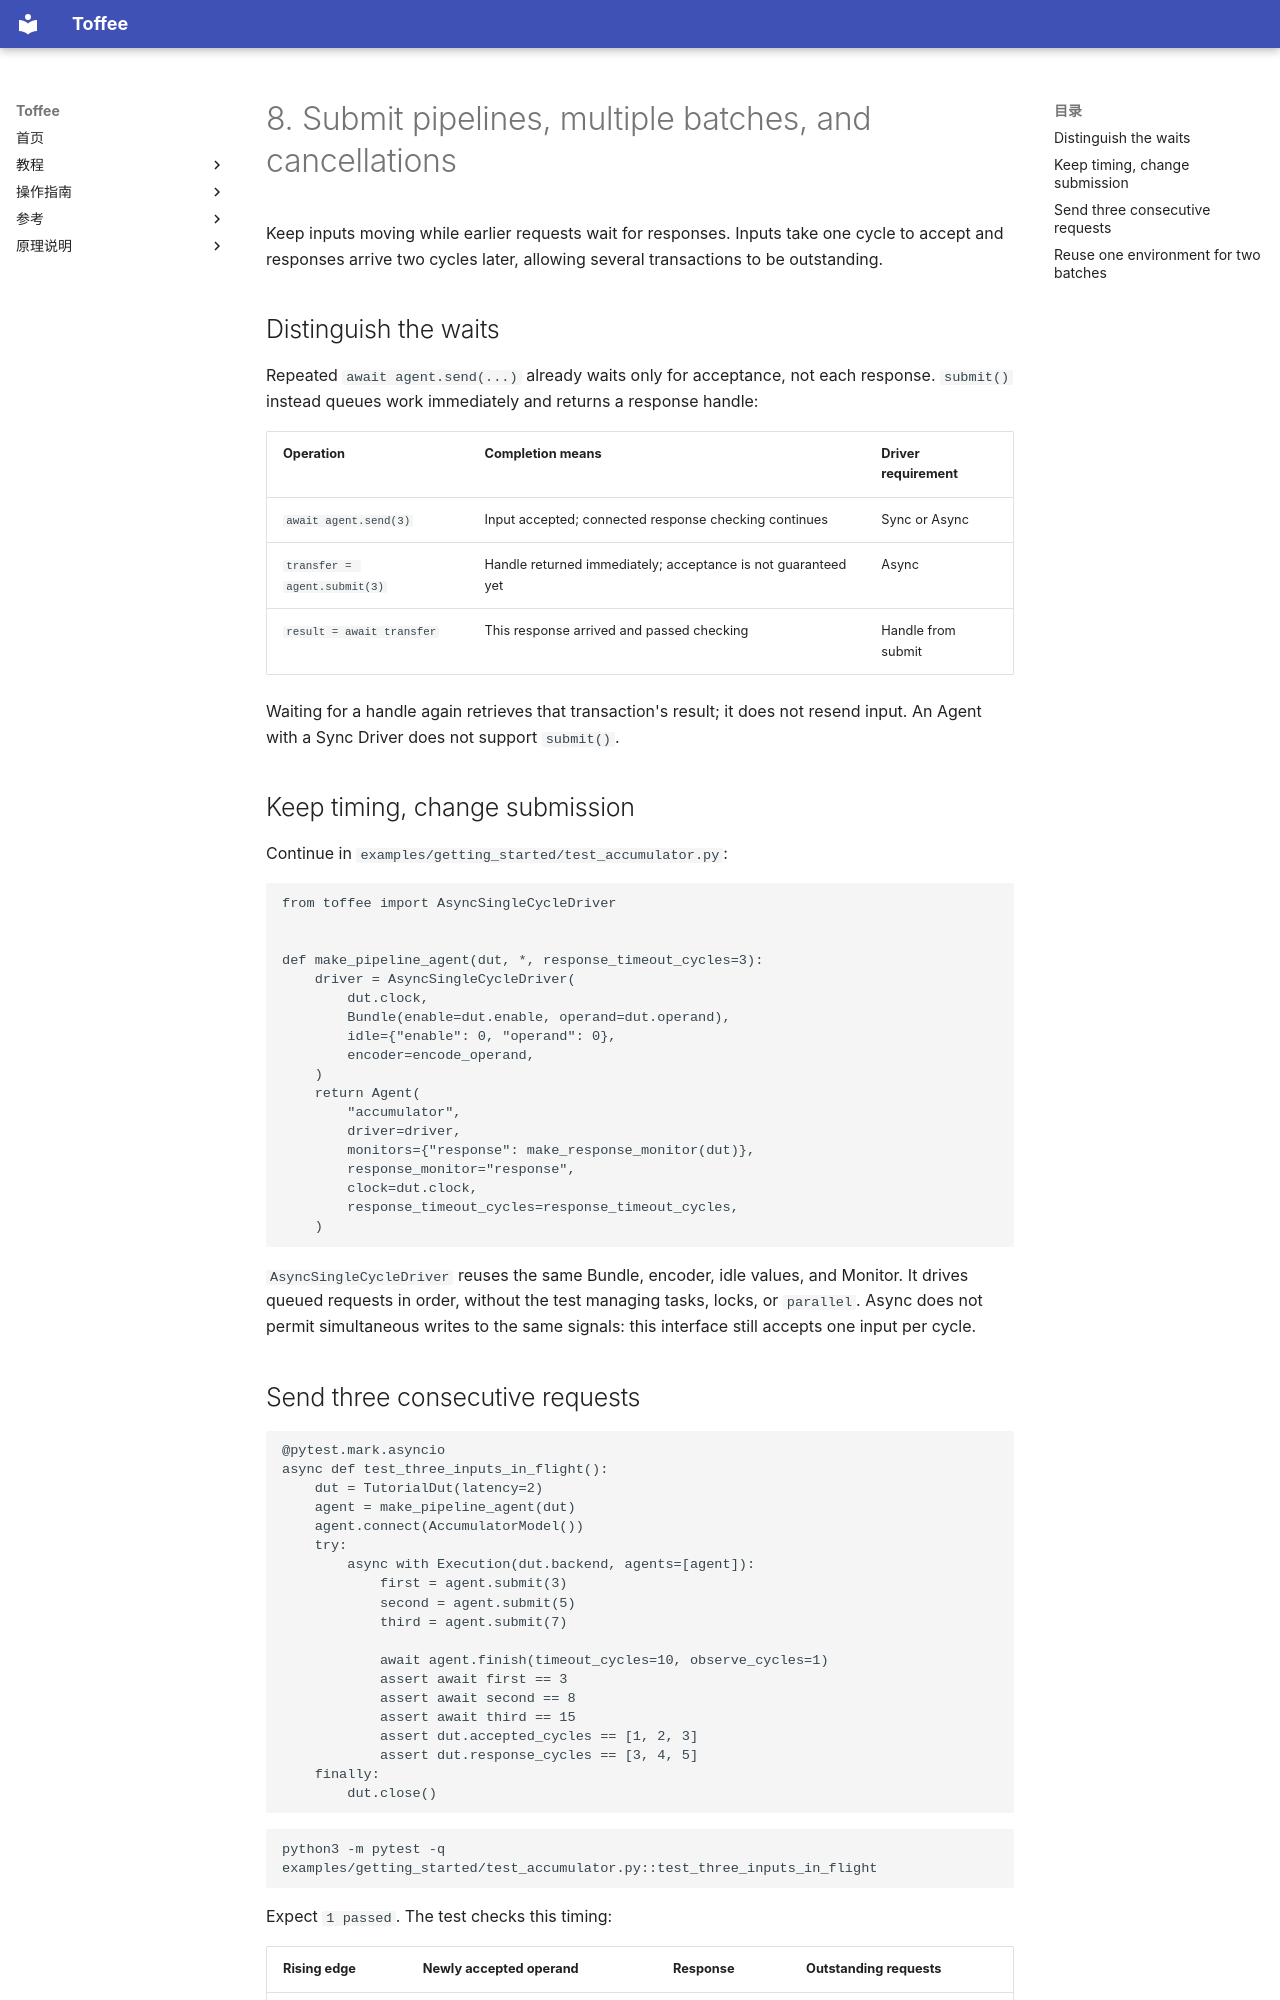

repository: XS-MLVP/toffee · page: en/getting-started/pipeline/index.html · generator: mkdocs

# 8. Submit pipelines, multiple batches, and cancellations

Keep inputs moving while earlier requests wait for responses. Inputs take one cycle to accept and
responses arrive two cycles later, allowing several transactions to be outstanding.

## Distinguish the waits

Repeated `await agent.send(...)` already waits only for acceptance, not each response.
`submit()` instead queues work immediately and returns a response handle:

| Operation | Completion means | Driver requirement |
| --- | --- | --- |
| `await agent.send(3)` | Input accepted; connected response checking continues | Sync or Async |
| `transfer = agent.submit(3)` | Handle returned immediately; acceptance is not guaranteed yet | Async |
| `result = await transfer` | This response arrived and passed checking | Handle from submit |

Waiting for a handle again retrieves that transaction's result; it does not resend input.
An Agent with a Sync Driver does not support `submit()`.

## Keep timing, change submission

Continue in `examples/getting_started/test_accumulator.py`:

<!-- executable-example: examples/getting_started/test_accumulator.py#pipeline_setup -->
```python
from toffee import AsyncSingleCycleDriver


def make_pipeline_agent(dut, *, response_timeout_cycles=3):
    driver = AsyncSingleCycleDriver(
        dut.clock,
        Bundle(enable=dut.enable, operand=dut.operand),
        idle={"enable": 0, "operand": 0},
        encoder=encode_operand,
    )
    return Agent(
        "accumulator",
        driver=driver,
        monitors={"response": make_response_monitor(dut)},
        response_monitor="response",
        clock=dut.clock,
        response_timeout_cycles=response_timeout_cycles,
    )
```

`AsyncSingleCycleDriver` reuses the same Bundle, encoder, idle values, and Monitor.
It drives queued requests in order, without the test managing tasks, locks, or `parallel`.
Async does not permit simultaneous writes to the same signals: this interface still accepts one input per cycle.
